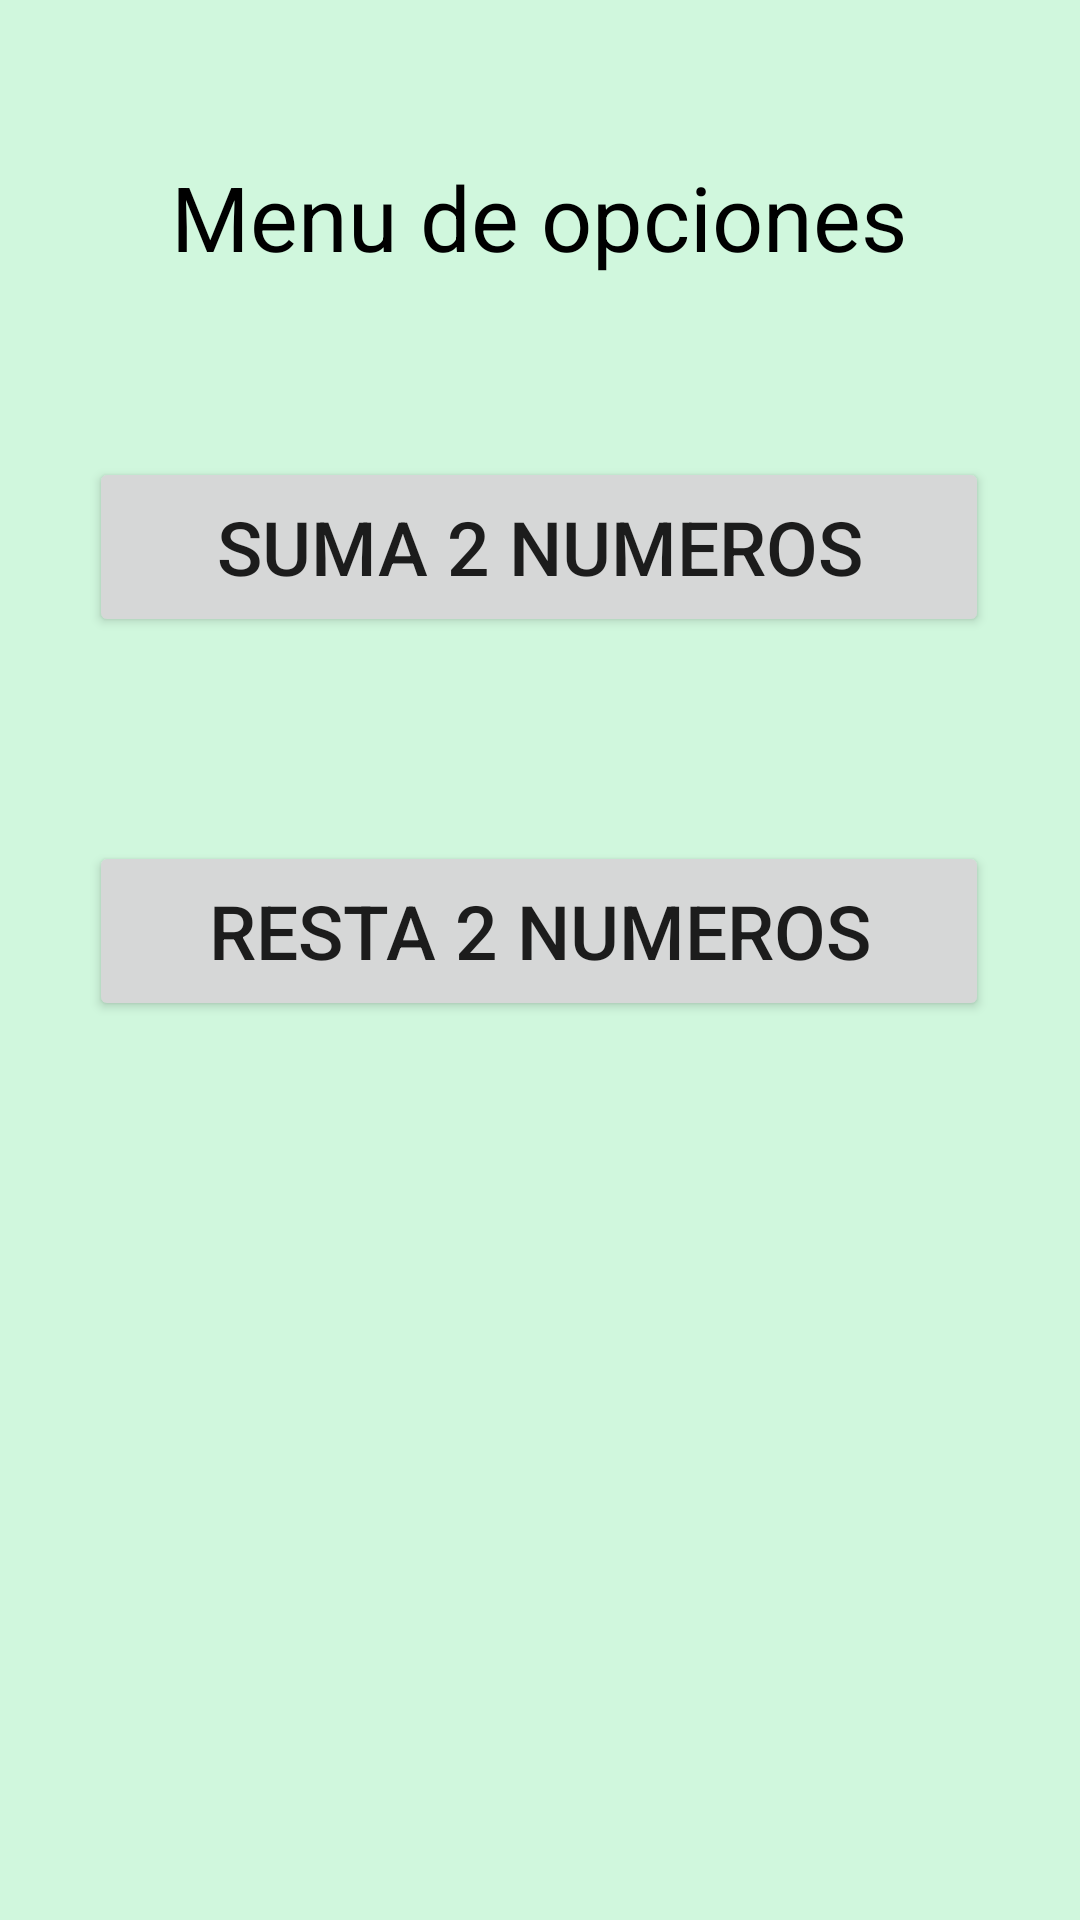

Here is an Android app screen rendered from its layout file. Give the layout XML and the strings, colors and styles it references.
<!-- AndroidManifest.xml: application theme Theme.P3_7s21 -->
<!-- res/layout/activity_menu.xml -->
<?xml version="1.0" encoding="utf-8"?>
<androidx.constraintlayout.widget.ConstraintLayout xmlns:android="http://schemas.android.com/apk/res/android"
    xmlns:app="http://schemas.android.com/apk/res-auto"
    xmlns:tools="http://schemas.android.com/tools"
    android:layout_width="match_parent"
    android:layout_height="match_parent"
    android:background="#4A5DE38A"
    tools:context=".MenuActivity">

    <TextView
        android:id="@+id/textView2"
        android:layout_width="wrap_content"
        android:layout_height="wrap_content"
        android:layout_marginTop="52dp"
        android:text="@string/titulop2"
        android:textColor="@color/black"
        android:textSize="30sp"
        app:layout_constraintEnd_toEndOf="parent"
        app:layout_constraintHorizontal_bias="0.496"
        app:layout_constraintStart_toStartOf="parent"
        app:layout_constraintTop_toTopOf="parent" />

    <Button
        android:id="@+id/p2btnsuma"
        android:layout_width="300dp"
        android:layout_height="60dp"
        android:layout_marginTop="60dp"
        android:onClick="presionaBoton"
        android:text="@string/p2suma2num"
        android:textSize="25sp"
        app:layout_constraintEnd_toEndOf="@+id/textView2"
        app:layout_constraintStart_toStartOf="@+id/textView2"
        app:layout_constraintTop_toBottomOf="@+id/textView2"
        tools:ignore="TextSizeCheck" />

    <Button
        android:id="@+id/p2btnresta"
        android:layout_width="300dp"
        android:layout_height="60dp"
        android:layout_marginTop="68dp"
        android:onClick="presionaBoton"
        android:text="@string/p2resta2num"
        android:textSize="25sp"
        app:layout_constraintEnd_toEndOf="@+id/p2btnsuma"
        app:layout_constraintStart_toStartOf="@+id/p2btnsuma"
        app:layout_constraintTop_toBottomOf="@+id/p2btnsuma"
        tools:ignore="TextSizeCheck" />

</androidx.constraintlayout.widget.ConstraintLayout>
<!-- resources referenced by this layout -->
<resources>
  <color name="black">#FF000000</color>
  <string name="p2resta2num">Resta 2 numeros</string>
  <string name="p2suma2num">Suma 2 numeros</string>
  <string name="titulop2">Menu de opciones</string>
  <style name="Theme.P3_7s21" parent="Theme.MaterialComponents.DayNight.DarkActionBar">
          
          <item name="colorPrimary">@color/purple_500</item>
          <item name="colorPrimaryVariant">@color/purple_700</item>
          <item name="colorOnPrimary">@color/white</item>
          
          <item name="colorSecondary">@color/teal_200</item>
          <item name="colorSecondaryVariant">@color/teal_700</item>
          <item name="colorOnSecondary">@color/black</item>
          
          <item name="android:statusBarColor">?attr/colorPrimaryVariant</item>
          
      </style>
  <color name="purple_500">#FF6200EE</color>
  <color name="purple_700">#FF3700B3</color>
  <color name="white">#FFFFFFFF</color>
  <color name="teal_200">#FF03DAC5</color>
  <color name="teal_700">#FF018786</color>
</resources>
